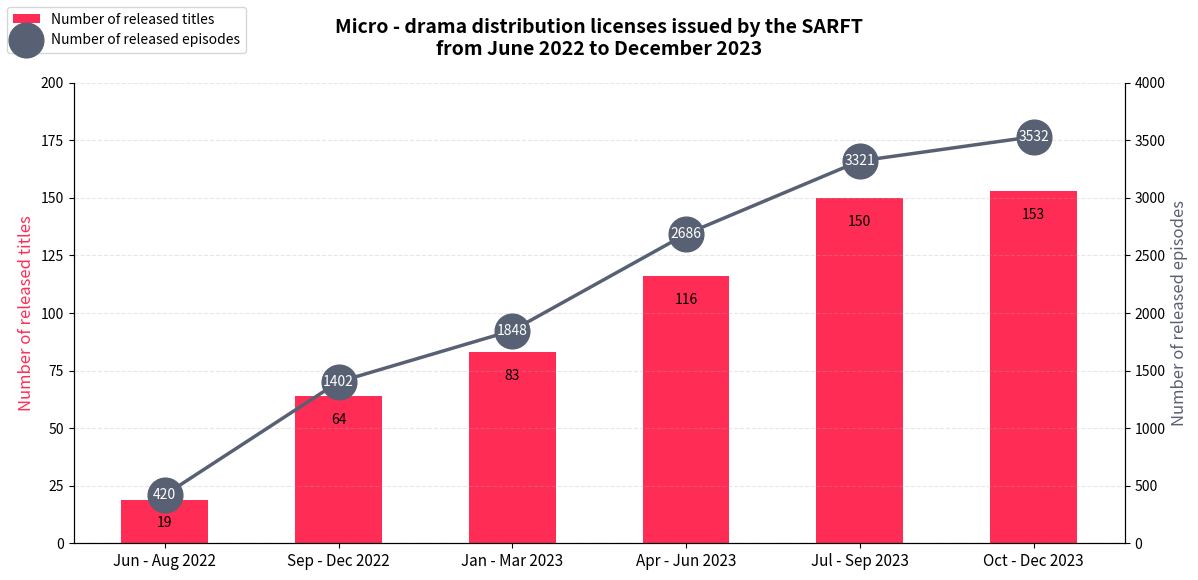

Reproduce this figure in Python.
import matplotlib.pyplot as plt
import numpy as np

# Data definition
periods = ['Jun - Aug 2022', 'Sep - Dec 2022', 'Jan - Mar 2023', 'Apr - Jun 2023', 'Jul - Sep 2023', 'Oct - Dec 2023']
episodes = [420, 1402, 1848, 2686, 3321, 3532]  # Number of released episodes (right y - axis)
titles = [19, 64, 83, 116, 150, 153]           # Number of released titles (left y - axis)

x = np.arange(len(periods))
bar_width = 0.5

# Create the figure
fig, ax1 = plt.subplots(figsize=(12, 6))
ax2 = ax1.twinx()

# Bar chart (left y - axis): Number of released titles
bars = ax1.bar(x, titles, width=bar_width, color='#ff2d55', label='Number of released titles')

# Add labels on top of the bars
for i, val in enumerate(titles):
    ax1.text(x[i], val - 12, str(val), ha='center', fontsize=10, color='black')

# Line chart (right y - axis): Number of released episodes
ax2.plot(x, episodes, color='#586173', linewidth=2.5, marker='o', markersize=25, label='Number of released episodes', zorder=5)

# Add numeric labels at the nodes
for i, val in enumerate(episodes):
    ax2.text(x[i], val, str(val), ha='center', va='center', fontsize=10, color='white', zorder=6)

# Set axes and labels
ax1.set_xticks(x)
ax1.set_xticklabels(periods, fontsize=11)
ax1.set_ylabel('Number of released titles', fontsize=12, color='#ff2d55')
ax2.set_ylabel('Number of released episodes', fontsize=12, color='#586173')

ax1.set_ylim(0, 200)     # Left y - axis (number of titles)
ax2.set_ylim(0, 4000)    # Right y - axis (number of episodes)

# Title
plt.title('Micro - drama distribution licenses issued by the SARFT\nfrom June 2022 to December 2023', fontsize=14, fontweight='bold', pad=20)

# Combine legends from left and right axes
lines1, labels1 = ax1.get_legend_handles_labels()
lines2, labels2 = ax2.get_legend_handles_labels()
fig.legend(lines1 + lines2, labels1 + labels2, loc='upper left', fontsize=10)

# Grid & Beautification
ax1.yaxis.grid(True, linestyle='--', alpha=0.3)
ax1.spines['top'].set_visible(False)
ax2.spines['top'].set_visible(False)

plt.tight_layout(rect=[0, 0.03, 1, 1])
plt.show()
